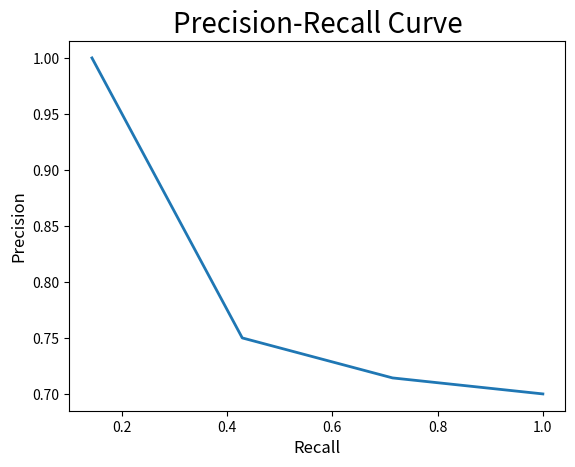

This figure's Python source:
import matplotlib.pyplot as plt

# 完整数据
# p = [1, 1, 2/3, 0.75, 4/5, 5/6, 5/7, 6/8, 6/9, 7/10]
# r = [1/7, 2/7, 2/7, 3/7, 4/7, 5/7, 5/7, 6/7, 6/7, 1]

p = [1, 0.75, 5/7, 7/10]
r = [1/7, 3/7, 5/7, 1]


plt.plot(r, p, linewidth=2)  # 设置线宽

plt.title("Precision-Recall Curve", fontsize=20)  # 标题

# 横纵坐标轴
plt.xlabel("Recall", fontsize=12)
plt.ylabel("Precision", fontsize=12)

plt.tick_params(axis='both', labelsize=10)  # 刻度
plt.show()
